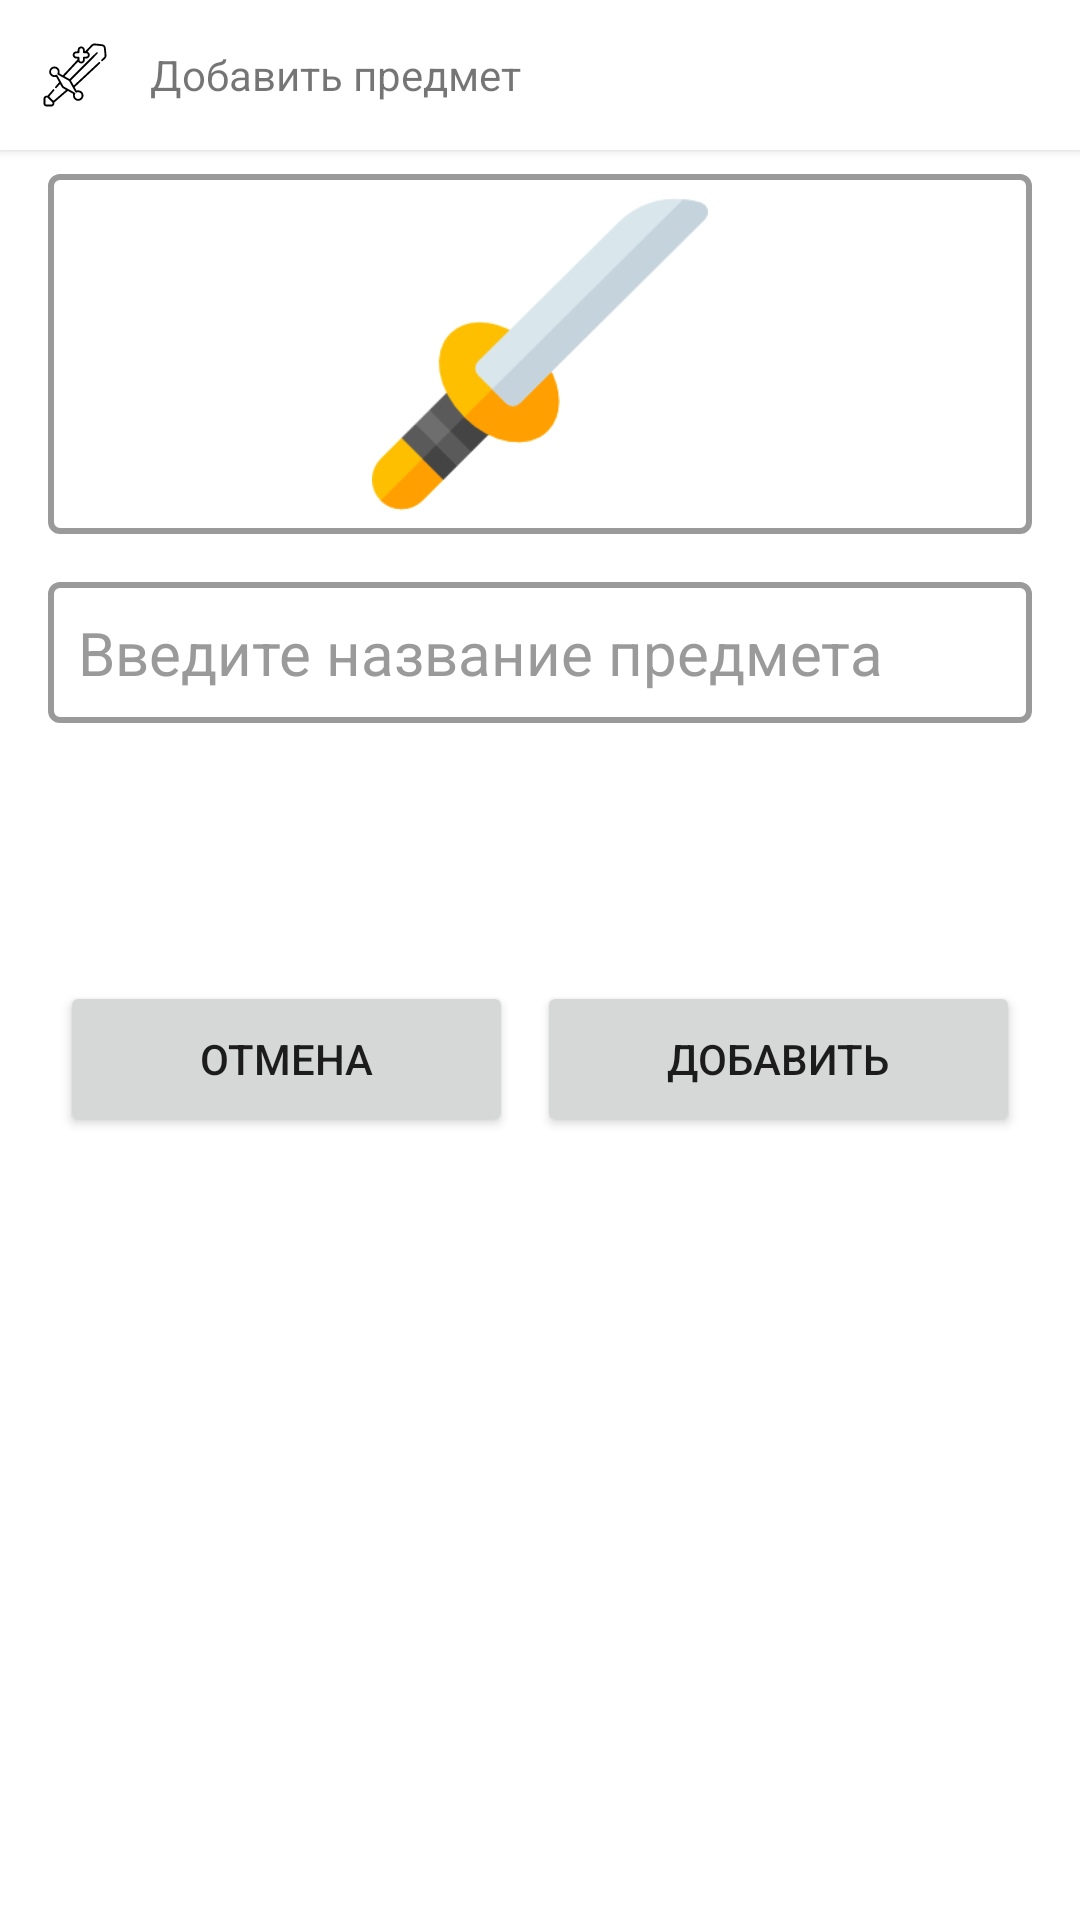

Here is an Android app screen rendered from its layout file. Give the layout XML and the strings, colors and styles it references.
<!-- AndroidManifest.xml: application theme Theme.RPGHelper -->
<!-- res/layout/activity_item_add.xml -->
<?xml version="1.0" encoding="utf-8"?>
<LinearLayout xmlns:android="http://schemas.android.com/apk/res/android"
    xmlns:tools="http://schemas.android.com/tools"
    app:layout_constraintTop_toTopOf="parent"
    android:layout_width="match_parent"
    android:layout_height="match_parent"
    android:orientation="vertical"
    xmlns:app="http://schemas.android.com/apk/res-auto"
    tools:context=".activity.CharacterAddActivity">

    <LinearLayout
        android:layout_width="match_parent"
        android:layout_height="50dp"
        android:background="@color/white"
        android:elevation="2dp"
        android:orientation="horizontal">

        <ImageView
            android:layout_height="50dp"
            android:layout_width="50dp"
            android:src="@drawable/ic_item_add_foreground" />

        <TextView
            android:layout_width="match_parent"
            android:layout_height="match_parent"
            android:gravity="center_vertical"
            android:text="@string/placer_add_item"/>

    </LinearLayout>

    <ScrollView
        android:layout_width="match_parent"
        android:layout_height="wrap_content">

        <LinearLayout
            android:layout_width="match_parent"
            android:layout_height="wrap_content"
            android:orientation="vertical">

            <LinearLayout
                android:layout_width="match_parent"
                android:layout_height="wrap_content"
                android:layout_marginHorizontal="@dimen/form_field_horizontal_margin"
                android:layout_marginVertical="@dimen/form_field_vertical_margin"
                android:orientation="horizontal"
                android:showDividers="middle"
                android:divider="@drawable/divider_empty">

                <ImageView
                    android:id="@+id/item_image_field"
                    android:background="@drawable/background_imageview"
                    android:src="@drawable/weapon_0"
                    android:tooltipText="@string/placer_character_image_choose"
                    android:layout_width="match_parent"
                    android:layout_height="120dp"/>

            </LinearLayout>

            <EditText
                android:id="@+id/character_name_field"
                android:background="@drawable/background_edittext"
                android:layout_width="match_parent"
                android:layout_height="wrap_content"
                android:layout_marginHorizontal="@dimen/form_field_horizontal_margin"
                android:layout_marginVertical="@dimen/form_field_vertical_margin"
                android:hint="@string/placer_item_name_enter"
                android:textColorHint="@color/light_gray"
                android:singleLine="true"
                android:textSize="20sp" />

            <Spinner
                android:id="@+id/character_category_field"
                android:background="@drawable/background_spinner"
                android:popupBackground="@drawable/background_spinner_popup"
                style="@style/Widget.AppCompat.DropDownItem.Spinner"
                android:hint="@string/placer_character_category_enter"
                android:layout_width="match_parent"
                android:layout_height="50dp"
                android:layout_marginHorizontal="16sp"
                android:layout_marginVertical="8sp"
                android:spinnerMode="dropdown" />

            <GridLayout
                android:layout_width="match_parent"
                android:layout_height="@dimen/nav_strip_height"
                android:background="@color/white"
                android:useDefaultMargins="true"
                android:orientation="horizontal"
                android:paddingHorizontal="@dimen/form_field_horizontal_margin"
                android:layout_marginVertical="@dimen/form_field_vertical_margin"
                android:columnCount="2">

                <Button
                    android:id="@+id/cancel_button"
                    android:layout_width="wrap_content"
                    android:layout_height="match_parent"
                    android:layout_columnWeight="1"
                    android:text="@string/placer_cancel"/>

                <Button
                    android:id="@+id/submit_button"
                    android:layout_width="wrap_content"
                    android:layout_height="match_parent"
                    android:layout_columnWeight="1"
                    android:text="@string/placer_add"/>

            </GridLayout>

        </LinearLayout>

    </ScrollView>

</LinearLayout>
<!-- resources referenced by this layout -->
<resources>
  <color name="light_gray">#9A9A9A</color>
  <color name="white">#FFFFFFFF</color>
  <dimen name="form_field_horizontal_margin">16sp</dimen>
  <dimen name="form_field_vertical_margin">8sp</dimen>
  <dimen name="nav_strip_height">60dp</dimen>
  <!-- drawable background_edittext (drawable) -->
  <?xml version="1.0" encoding="utf-8"?>
  <selector xmlns:android="http://schemas.android.com/apk/res/android">
  
      <item>
          <shape>
              <solid android:color="@color/white"/>
              <corners android:radius="3dp" />
              <padding
                  android:bottom="10dp"
                  android:left="10dp"
                  android:right="10dp"
                  android:top="10dp" />
              <stroke
                  android:width="2dp"
                  android:color="@color/light_gray" />
          </shape>
      </item>
  
  </selector>
  <!-- drawable background_imageview (drawable) -->
  <?xml version="1.0" encoding="utf-8"?>
  <selector xmlns:android="http://schemas.android.com/apk/res/android">
  
      <item>
          <shape>
              <solid android:color="@color/white"/>
              <corners android:radius="3dp" />
              <padding
                  android:bottom="4dp"
                  android:left="4dp"
                  android:right="4dp"
                  android:top="4dp" />
              <stroke
                  android:width="2dp"
                  android:color="@color/light_gray" />
          </shape>
      </item>
  
  </selector>
  <!-- drawable background_spinner_popup (drawable) -->
  <?xml version="1.0" encoding="utf-8"?>
  <selector xmlns:android="http://schemas.android.com/apk/res/android">
  
      <item><layer-list>
          <item>
              <shape>
                  <solid android:color="@color/white"/>
                  <corners android:radius="3dp" />
                  <padding
                      android:top="2dp"
                      android:bottom="2dp"
                      android:left="10dp"
                      android:right="10dp"/>
                  <stroke
                      android:width="2dp"
                      android:color="@color/light_gray"/>
              </shape>
          </item>
      </layer-list></item>
  
  </selector>
  <string name="placer_add">Добавить</string>
  <string name="placer_add_item">Добавить предмет</string>
  <string name="placer_cancel">Отмена</string>
  <string name="placer_character_category_enter">Введите категорию персонажа</string>
  <string name="placer_character_image_choose">Выберите изображение</string>
  <string name="placer_item_name_enter">Введите название предмета</string>
  <style name="Theme.RPGHelper" parent="Theme.MaterialComponents.DayNight.DarkActionBar">
          
          <item name="colorPrimary">@color/purple_500</item>
          <item name="colorPrimaryVariant">@color/purple_700</item>
          <item name="colorOnPrimary">@color/white</item>
          
          <item name="colorSecondary">@color/teal_200</item>
          <item name="colorSecondaryVariant">@color/teal_700</item>
          <item name="colorOnSecondary">@color/black</item>
          
          <item name="android:statusBarColor" tools:targetApi="l">?attr/colorPrimaryVariant</item>
          
      </style>
  <color name="purple_500">#FF6200EE</color>
  <color name="purple_700">#FF3700B3</color>
  <color name="teal_200">#FF03DAC5</color>
  <color name="teal_700">#FF018786</color>
  <color name="black">#FF000000</color>
</resources>
